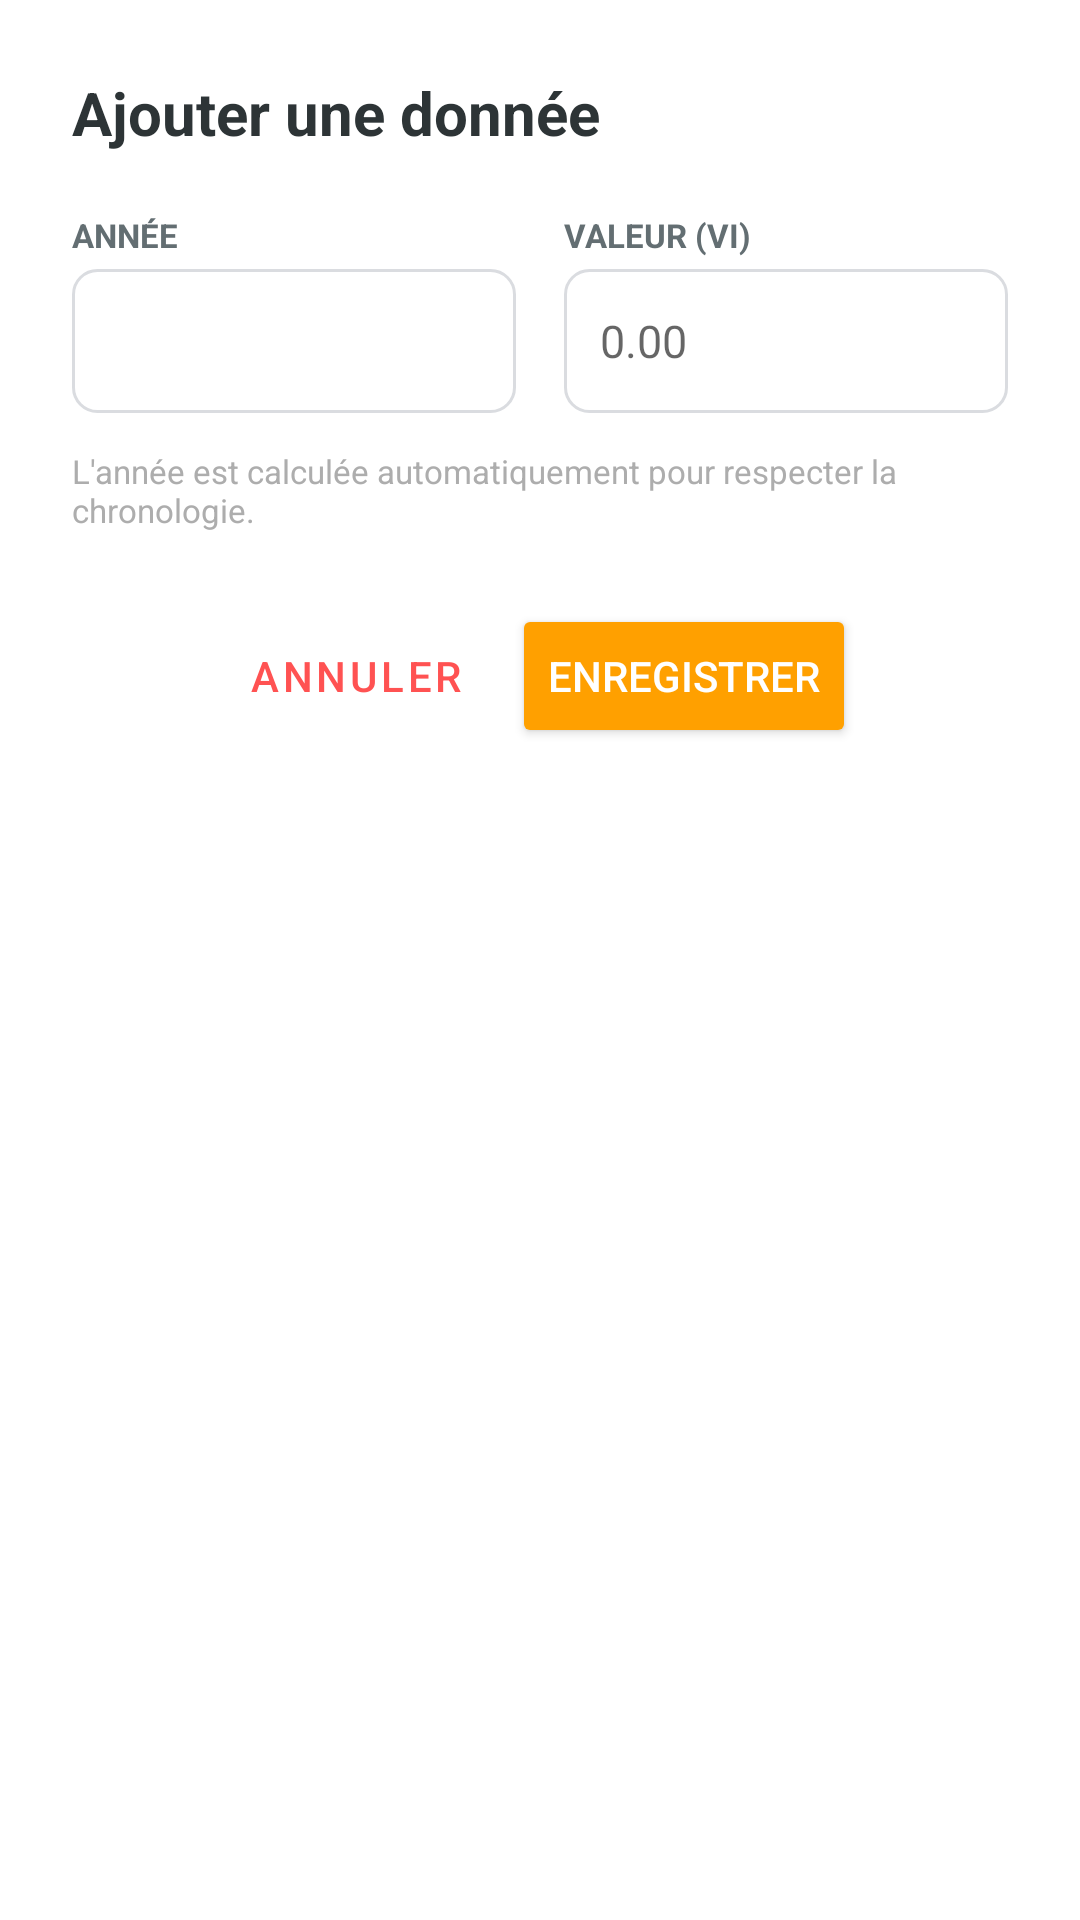

Reconstruct the res/layout file that produces this screen, plus the resources it refers to.
<!-- AndroidManifest.xml: application theme Theme.MonAppjava -->
<!-- res/layout/layout_dialog_saisie.xml -->
<?xml version="1.0" encoding="utf-8"?>
<LinearLayout xmlns:android="http://schemas.android.com/apk/res/android"
    xmlns:app="http://schemas.android.com/apk/res-auto"
    android:layout_width="match_parent"
    android:layout_height="wrap_content"
    android:orientation="vertical"
    android:padding="24dp"
    android:background="@drawable/dialog_bg">

    <TextView
        android:id="@+id/dialog_title"
        android:layout_width="wrap_content"
        android:layout_height="wrap_content"
        android:text="Ajouter une donnée"
        android:textSize="20sp"
        android:textStyle="bold"
        android:textColor="#2D3436"
        android:layout_marginBottom="20dp" />

    <LinearLayout
        android:layout_width="match_parent"
        android:layout_height="wrap_content"
        android:orientation="horizontal"
        android:weightSum="2">

        <LinearLayout
            android:layout_width="0dp"
            android:layout_height="wrap_content"
            android:layout_weight="1"
            android:orientation="vertical"
            android:layout_marginEnd="8dp">
            
            <TextView
                android:layout_width="wrap_content"
                android:layout_height="wrap_content"
                android:text="Année"
                android:textAllCaps="true"
                android:textSize="11sp"
                android:textStyle="bold"
                android:textColor="#636E72"
                android:layout_marginBottom="4dp" />
                
            <EditText
                android:id="@+id/dialog_edtAnnee"
                android:layout_width="match_parent"
                android:layout_height="48dp"
                android:background="@drawable/edittext_bg"
                android:inputType="number"
                android:paddingHorizontal="12dp"
                android:textColor="#2D3436"
                android:textSize="15sp" />
        </LinearLayout>

        <LinearLayout
            android:layout_width="0dp"
            android:layout_height="wrap_content"
            android:layout_weight="1"
            android:orientation="vertical"
            android:layout_marginStart="8dp">
            
            <TextView
                android:layout_width="wrap_content"
                android:layout_height="wrap_content"
                android:text="Valeur (Vi)"
                android:textAllCaps="true"
                android:textSize="11sp"
                android:textStyle="bold"
                android:textColor="#636E72"
                android:layout_marginBottom="4dp" />
                
            <EditText
                android:id="@+id/dialog_edtVi"
                android:layout_width="match_parent"
                android:layout_height="48dp"
                android:background="@drawable/edittext_bg"
                android:inputType="numberDecimal"
                android:hint="0.00"
                android:paddingHorizontal="12dp"
                android:textColor="#2D3436"
                android:textSize="15sp" />
        </LinearLayout>
    </LinearLayout>

    <TextView
        android:layout_width="match_parent"
        android:layout_height="wrap_content"
        android:text="L'année est calculée automatiquement pour respecter la chronologie."
        android:textSize="11sp"
        android:textColor="#ADADAD"
        android:layout_marginTop="12dp"
        android:fontStyle="italic" />

    <LinearLayout
        android:layout_width="match_parent"
        android:layout_height="wrap_content"
        android:orientation="horizontal"
        android:layout_marginTop="24dp"
        android:gravity="center">

        <Button
            android:id="@+id/btn_dialog_cancel"
            style="@style/Widget.MaterialComponents.Button.TextButton"
            android:layout_width="wrap_content"
            android:layout_height="wrap_content"
            android:text="Annuler"
            android:textColor="#FF5252" />

        <Button
            android:id="@+id/btn_dialog_save"
            android:layout_width="wrap_content"
            android:layout_height="wrap_content"
            android:text="Enregistrer"
            android:backgroundTint="@color/accent"
            android:textColor="@color/white"
            android:layout_marginStart="8dp" />
    </LinearLayout>

</LinearLayout>
<!-- resources referenced by this layout -->
<resources>
  <color name="accent">#FFA000</color>
  <color name="white">#FFFFFF</color>
  <!-- drawable edittext_bg (drawable) -->
  <?xml version="1.0" encoding="utf-8"?>
  <shape xmlns:android="http://schemas.android.com/apk/res/android">
      <solid android:color="#FFFFFF" />
      
      <stroke
          android:width="1dp"
          android:color="#DADCE0" />
      
      <corners android:radius="8dp" />
      
      <padding
          android:left="10dp"
          android:right="10dp"
          android:top="5dp"
          android:bottom="5dp" />
  </shape>
  <style name="Theme.MonAppjava" parent="Theme.MaterialComponents.DayNight.NoActionBar">
          
          <item name="colorPrimary">@color/header_bg</item>
          <item name="colorOnPrimary">@color/white</item>
         
          
      </style>
  <color name="header_bg">#212121</color>
</resources>
